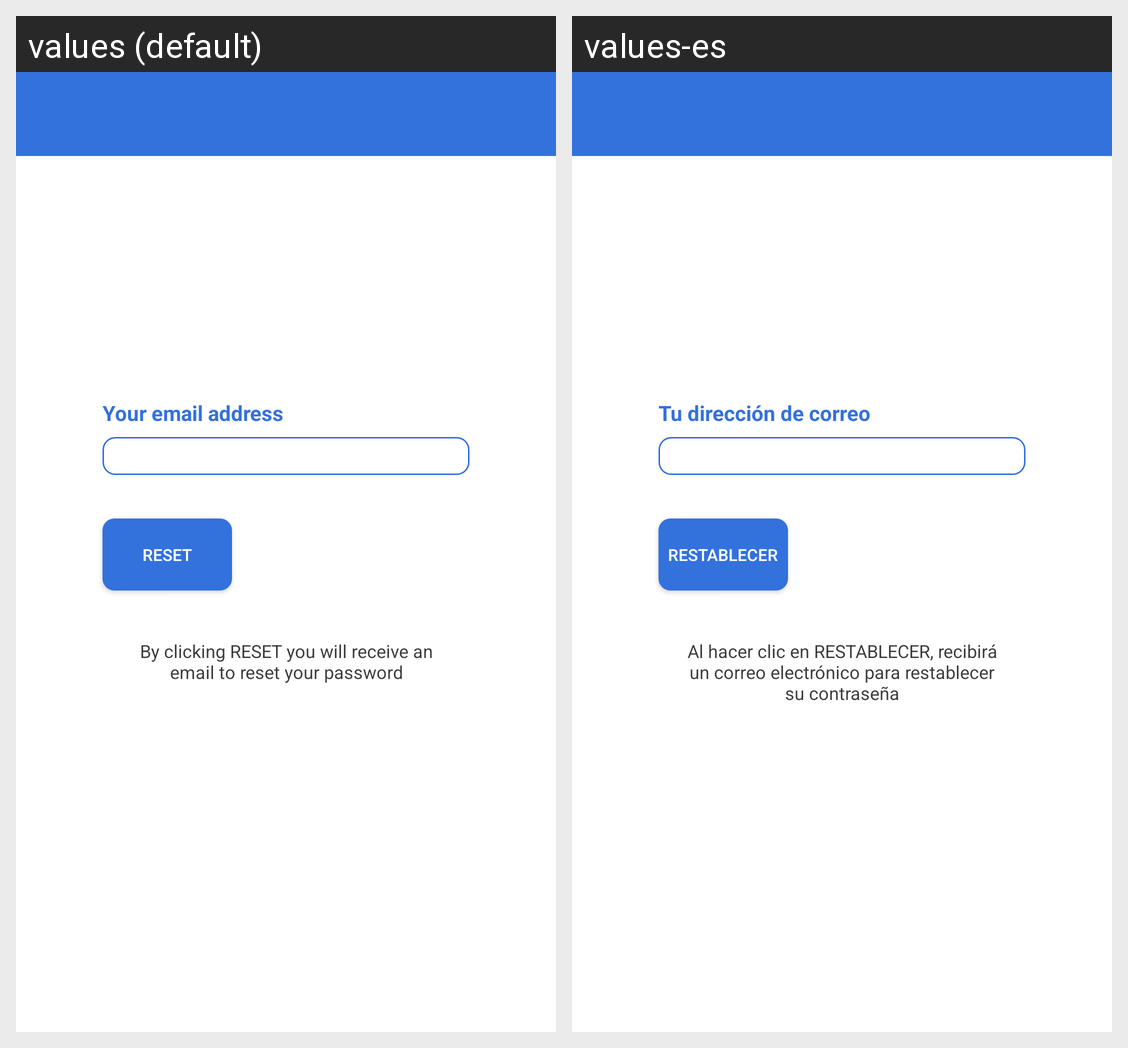

Translations of the strings shown on this Android screen, per locale in the grid:
Android screen res/layout/activity_reset_password.xml rendered under 2 locales, left to right: values (default), values-es. Device: Nexus 5 (rendered at 1080×1920; each locale shown at half size, 540×960, under a caption strip naming it); theme AppTheme.NoActionBar.
Strings drawn on this screen, with the default value and each locale's value (text and hints the layout hard-codes, and strings that could not be matched under every locale, appear in the picture but are not listed):

yourEmail
  values: Your email address
  values-es: Tu dirección de correo

reset
  values: Reset
  values-es: Restablecer

byClickingReset
  values: By clicking RESET you will receive an email to reset your password
  values-es: Al hacer clic en RESTABLECER, recibirá un correo electrónico para restablecer su contraseña
